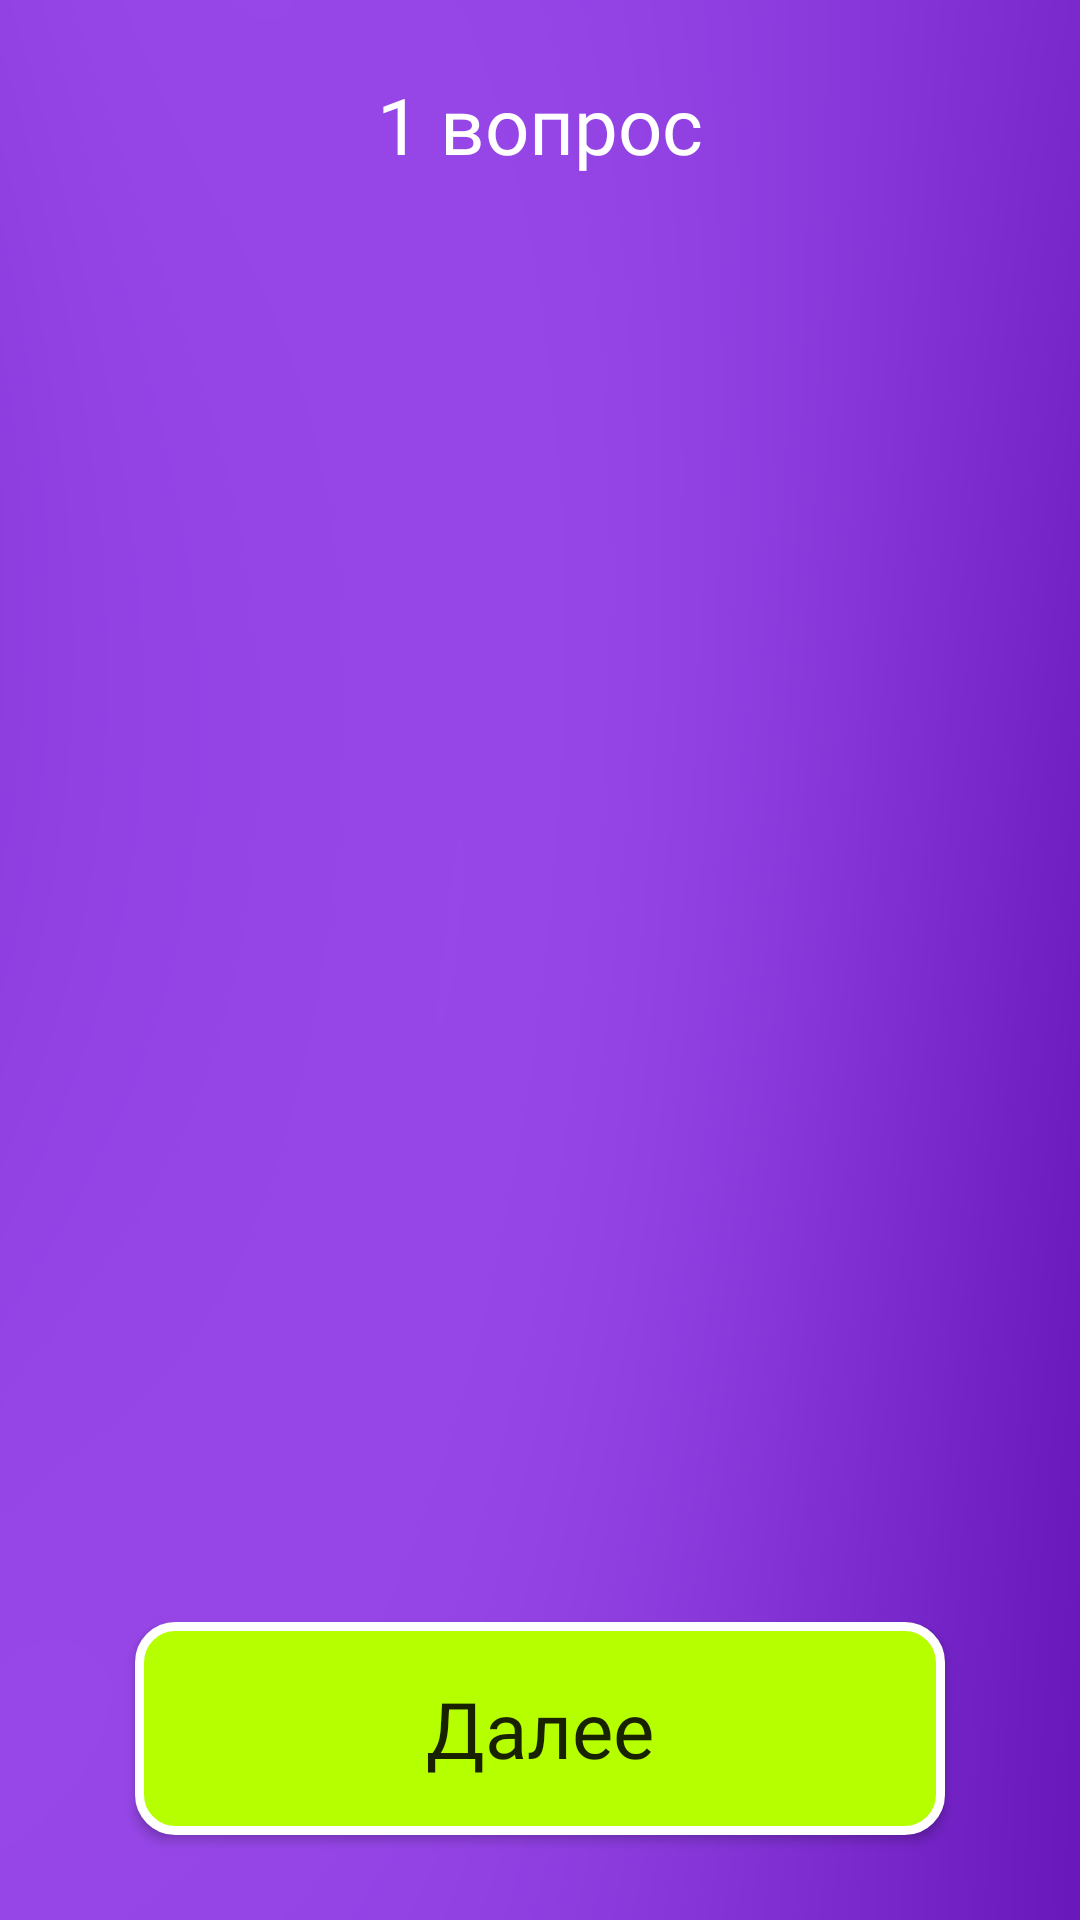

Layout XML and referenced resources for this Android screen:
<!-- AndroidManifest.xml: application theme Theme.GromkiVopros -->
<!-- res/layout/activity_check_answer.xml -->
<?xml version="1.0" encoding="utf-8"?>
<androidx.constraintlayout.widget.ConstraintLayout xmlns:android="http://schemas.android.com/apk/res/android"
    xmlns:app="http://schemas.android.com/apk/res-auto"
    xmlns:tools="http://schemas.android.com/tools"
    android:layout_width="match_parent"
    android:layout_height="match_parent"
    android:background="@drawable/bg"
    tools:context=".screens.CheckAnswerActivity">

    <androidx.constraintlayout.widget.Guideline
        android:id="@+id/guideline12"
        android:layout_width="wrap_content"
        android:layout_height="wrap_content"
        android:orientation="vertical"
        app:layout_constraintGuide_begin="45dp" />

    <androidx.constraintlayout.widget.Guideline
        android:id="@+id/guideline13"
        android:layout_width="wrap_content"
        android:layout_height="wrap_content"
        android:orientation="vertical"
        app:layout_constraintGuide_end="45dp" />

    <androidx.constraintlayout.widget.Guideline
        android:id="@+id/guideline14"
        android:layout_width="wrap_content"
        android:layout_height="wrap_content"
        android:orientation="horizontal"
        app:layout_constraintGuide_percent="0.8" />

    <TextView
        android:id="@+id/textView_questionNumber2"
        android:layout_width="wrap_content"
        android:layout_height="wrap_content"

        android:layout_marginTop="24dp"
        android:fontFamily="@font/jura_bold"
        android:text="1 вопрос"
        android:textColor="@color/white"
        android:textSize="26sp"

        app:layout_constraintEnd_toEndOf="parent"
        app:layout_constraintStart_toStartOf="parent"
        app:layout_constraintTop_toTopOf="parent" />

    <androidx.appcompat.widget.AppCompatButton
        android:id="@+id/checkAnswer"
        android:layout_width="0dp"
        android:layout_height="wrap_content"

        android:background="@drawable/button_green"
        android:fontFamily="@font/jura_bold"
        android:paddingVertical="18dp"
        android:text="Далее"
        android:textAllCaps="false"
        android:textSize="26sp"

        app:layout_constraintBottom_toBottomOf="parent"
        app:layout_constraintEnd_toStartOf="@+id/guideline13"
        app:layout_constraintStart_toStartOf="@+id/guideline12"
        app:layout_constraintTop_toTopOf="@+id/guideline14" />

    <androidx.recyclerview.widget.RecyclerView
        android:id="@+id/recyclerview_allAnswers"
        tools:listitem="@layout/answer_recyclerview_item"
        android:layout_width="0dp"
        android:layout_height="0dp"
        android:layout_marginTop="32dp"
        app:layout_constraintBottom_toTopOf="@+id/guideline14"
        app:layout_constraintEnd_toStartOf="@+id/guideline13"
        app:layout_constraintStart_toStartOf="@+id/guideline12"
        app:layout_constraintTop_toBottomOf="@+id/textView_questionNumber2" />

</androidx.constraintlayout.widget.ConstraintLayout>
<!-- res/layout/answer_recyclerview_item.xml (included above) -->
<?xml version="1.0" encoding="utf-8"?>
<androidx.appcompat.widget.LinearLayoutCompat xmlns:android="http://schemas.android.com/apk/res/android"
    xmlns:app="http://schemas.android.com/apk/res-auto"
    xmlns:tools="http://schemas.android.com/tools"
    android:orientation="horizontal"
    android:layout_width="wrap_content"
    android:layout_gravity="center"
    android:gravity="center"
    android:layout_marginVertical="12dp"
    android:layout_height="wrap_content">


    <LinearLayout
        android:layout_width="match_parent"
        android:layout_height="wrap_content"
        android:layout_gravity="center"
        android:gravity="center"
        android:orientation="vertical">

        <ImageView
            android:id="@+id/imageView_userPicture"
            android:layout_width="60dp"
            android:layout_height="60dp"
            app:srcCompat="@drawable/icon1"
            android:layout_gravity="center"
            tools:layout_editor_absoluteX="3dp"
            tools:layout_editor_absoluteY="-3dp" />

        <TextView
            android:id="@+id/textView_userNickname"
            android:layout_width="wrap_content"
            android:layout_height="wrap_content"
            android:textColor="@color/white"
            android:textSize="12sp"
            android:layout_gravity="center"
            android:gravity="center"
            android:fontFamily="@font/jura_bold"
            android:text="Nickname" />

    </LinearLayout>

    <TextView
        android:id="@+id/text"
        android:background="@drawable/input_transparent40"
        android:textSize="16sp"
        android:minWidth="250dp"
        android:layout_gravity="center"
        android:gravity="center"
        android:textColor="@color/white"
        android:layout_marginLeft="32dp"
        android:fontFamily="@font/jura_bold"
        android:layout_width="wrap_content"
        android:layout_height="60dp"
        android:text="Узнать ответ игрока" />

</androidx.appcompat.widget.LinearLayoutCompat>
<!-- resources referenced by this layout -->
<resources>
  <color name="white">#FFFFFFFF</color>
  <!-- drawable bg: png bitmap (drawable, 22289 bytes) -->
  <!-- drawable button_green (drawable) -->
  <?xml version="1.0" encoding="utf-8"?>
  <shape xmlns:android="http://schemas.android.com/apk/res/android">
      <solid android:color="@color/teal_200"></solid>
      <stroke android:color="@color/white" android:width="3dp"></stroke>
      <corners android:radius="12dp"></corners>
  </shape>
  <!-- drawable icon1: png bitmap (drawable, 19574 bytes) -->
  <!-- drawable input_transparent40 (drawable) -->
  <?xml version="1.0" encoding="utf-8"?>
  <shape xmlns:android="http://schemas.android.com/apk/res/android">
      <solid android:color="#66ffffff"></solid>
      <stroke android:color="@color/white" android:width="3dp"></stroke>
      <corners android:radius="12dp"></corners>
  </shape>
  <style name="Theme.GromkiVopros" parent="Theme.MaterialComponents.DayNight.NoActionBar">
          
          <item name="colorPrimary">@color/purple_500</item>
          <item name="colorPrimaryVariant">@color/purple_700</item>
          <item name="colorOnPrimary">@color/white</item>
          
          <item name="colorSecondary">@color/teal_200</item>
          <item name="colorSecondaryVariant">@color/teal_700</item>
          <item name="colorOnSecondary">@color/black</item>
          
          <item name="android:statusBarColor">?attr/colorPrimaryVariant</item>
          
      </style>
  <color name="teal_200">#B5FF00</color>
  <color name="purple_500">#8A16FF</color>
  <color name="purple_700">#8A16FF</color>
  <color name="teal_700">#B5FF00</color>
  <color name="black">#FF000000</color>
</resources>
